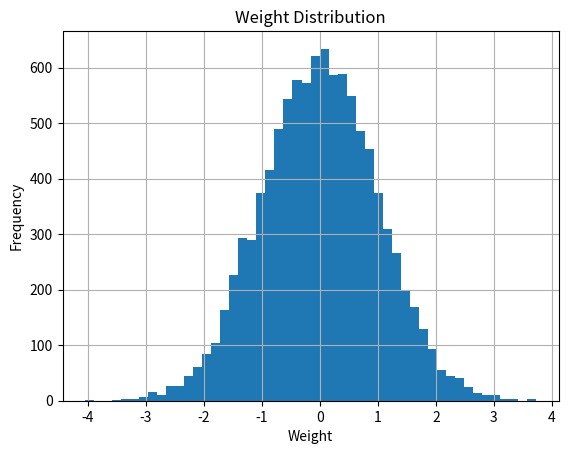

Write the Python code that produced this figure.
import numpy as np
import matplotlib.pyplot as plt

weights = np.random.randn(10000)

plt.hist(
    weights,
    bins=50
)

plt.xlabel("Weight")
plt.ylabel("Frequency")

plt.title("Weight Distribution")

plt.grid()

plt.show()
